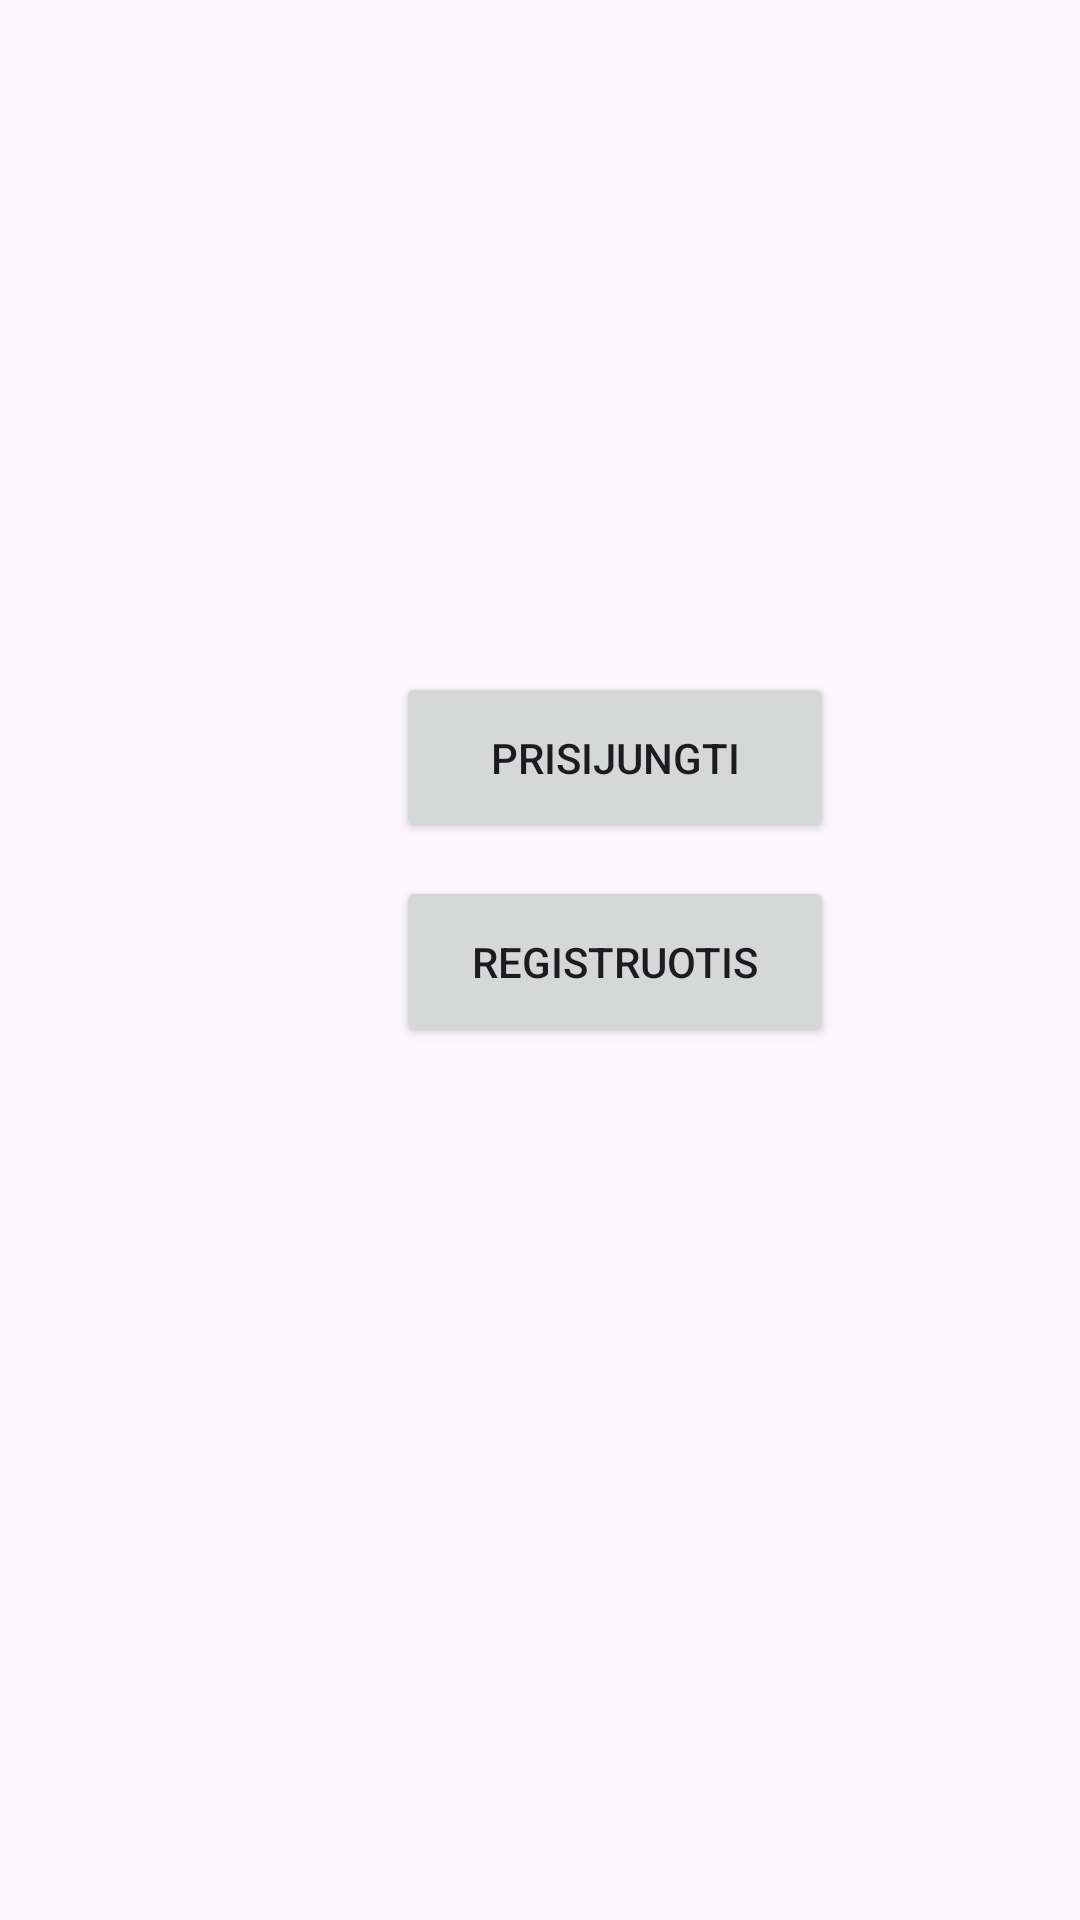

The Android layout XML behind this screen, and the referenced resources:
<!-- AndroidManifest.xml: application theme Theme.PaskaitaAndroidMySQL -->
<!-- res/layout/activity_main.xml -->
<?xml version="1.0" encoding="utf-8"?>
<androidx.constraintlayout.widget.ConstraintLayout xmlns:android="http://schemas.android.com/apk/res/android"
    xmlns:app="http://schemas.android.com/apk/res-auto"
    xmlns:tools="http://schemas.android.com/tools"
    android:id="@+id/main"
    android:layout_width="match_parent"
    android:layout_height="match_parent"
    android:orientation="vertical"
    tools:context=".MainActivity" >

    <Button
        android:id="@+id/Registruotis"
        android:layout_width="146dp"
        android:layout_height="57dp"
        android:layout_marginStart="132dp"
        android:layout_marginTop="292dp"
        android:text="Registruotis"
        app:layout_constraintStart_toStartOf="parent"
        app:layout_constraintTop_toTopOf="parent" />

    <Button
        android:id="@+id/Prisijungti"
        android:layout_width="146dp"
        android:layout_height="57dp"
        android:layout_marginStart="132dp"
        android:layout_marginTop="224dp"
        android:text="Prisijungti"
        app:layout_constraintStart_toStartOf="parent"
        app:layout_constraintTop_toTopOf="parent" />

</androidx.constraintlayout.widget.ConstraintLayout>
<!-- resources referenced by this layout -->
<resources>
  <style name="Theme.PaskaitaAndroidMySQL" parent="Base.Theme.PaskaitaAndroidMySQL" />
  <style name="Base.Theme.PaskaitaAndroidMySQL" parent="Theme.Material3.DayNight.NoActionBar">
          
          
      </style>
</resources>
